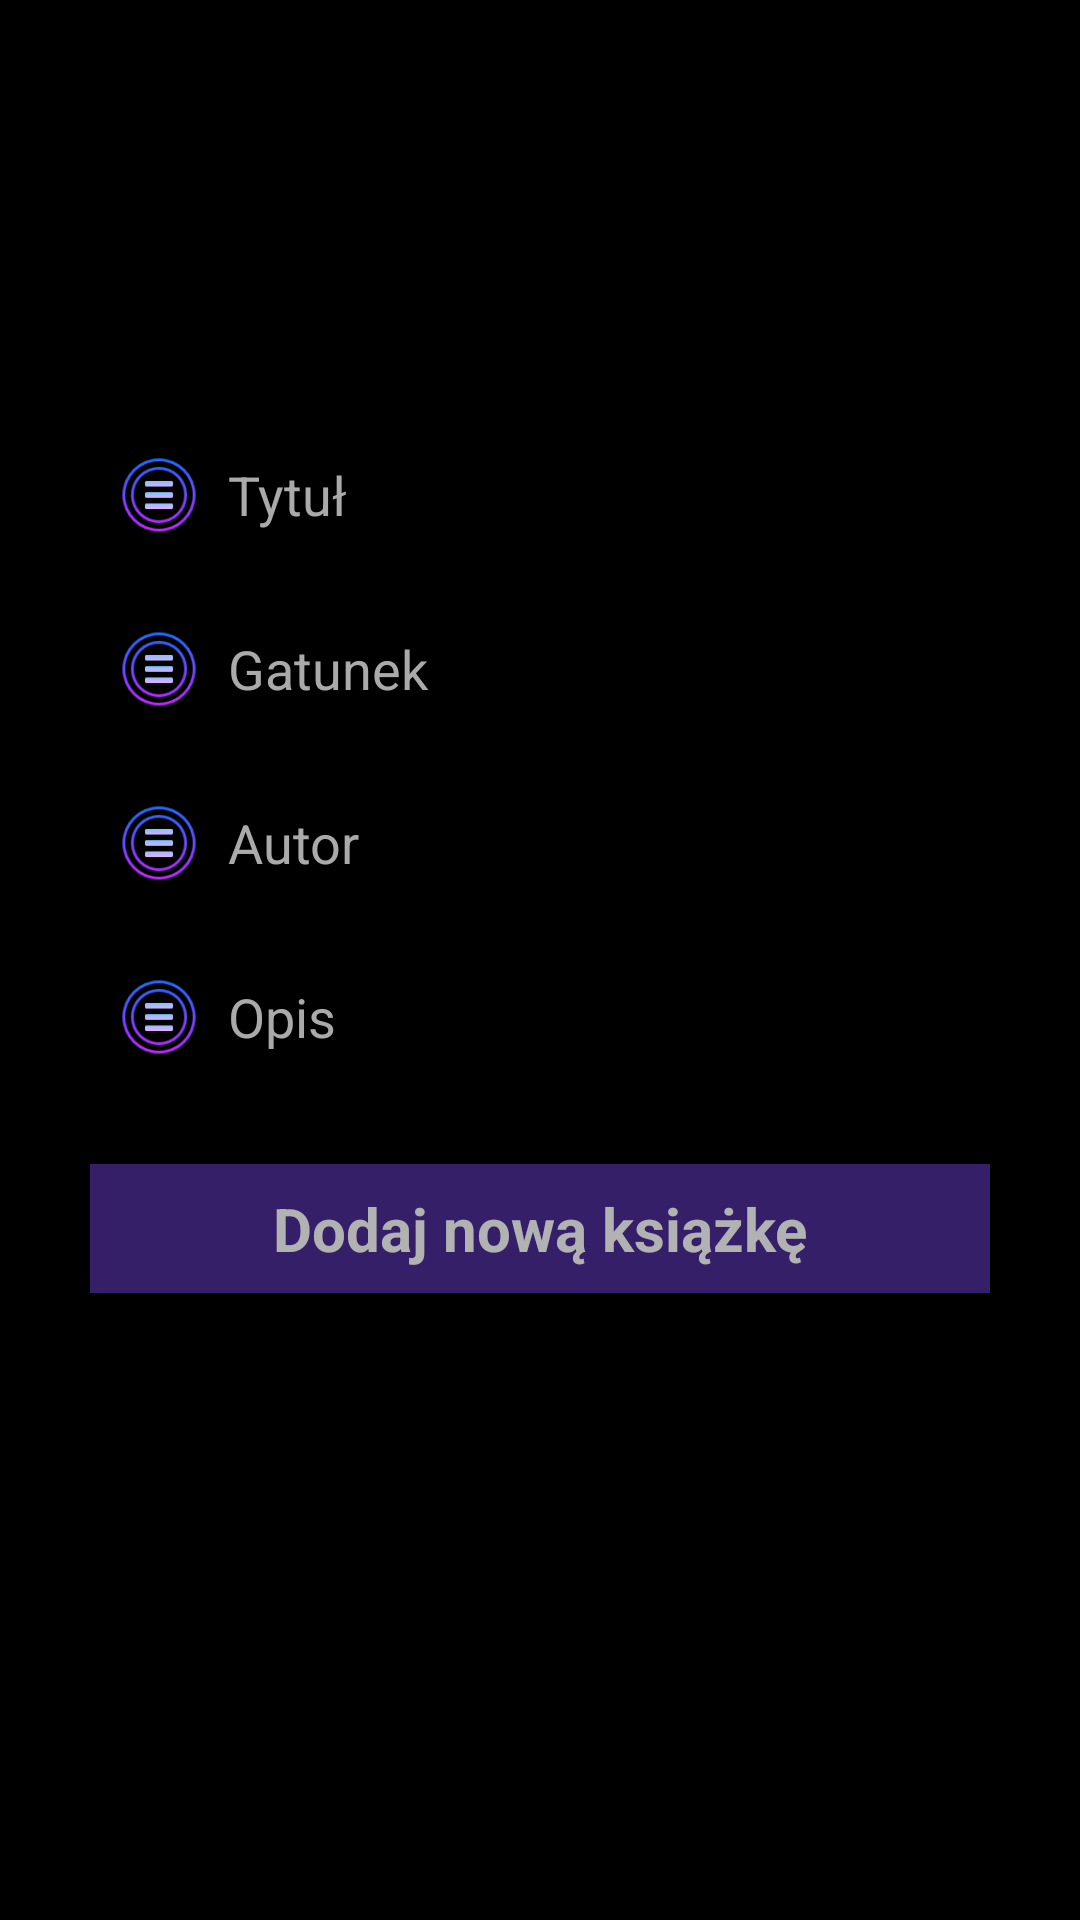

Here is an Android app screen rendered from its layout file. Give the layout XML and the strings, colors and styles it references.
<!-- AndroidManifest.xml: application theme AppTheme -->
<!-- res/layout/activity_add_book.xml -->
<?xml version="1.0" encoding="utf-8"?>
<android.support.constraint.ConstraintLayout xmlns:android="http://schemas.android.com/apk/res/android"
    xmlns:app="http://schemas.android.com/apk/res-auto"
    android:layout_width="match_parent"
    android:layout_height="match_parent"
    android:background="@android:color/black"
    android:orientation="vertical">

    <ImageView
        android:id="@+id/add_book_background"
        android:layout_width="match_parent"
        android:layout_height="match_parent"
        android:alpha="0.5"
        android:scaleType="centerCrop" />

    <View
        android:id="@+id/view"
        android:layout_width="300dp"
        android:layout_height="50dp"
        android:layout_marginLeft="8dp"
        android:layout_marginRight="8dp"
        android:layout_marginTop="140dp"
        android:alpha="0.5"
        android:background="@android:color/black"
        app:layout_constraintLeft_toLeftOf="@+id/add_book_background"
        app:layout_constraintRight_toRightOf="@+id/add_book_background"
        app:layout_constraintTop_toTopOf="@+id/add_book_background" />

    <EditText
        android:id="@+id/title_input"
        android:layout_width="0dp"
        android:layout_height="0dp"
        android:layout_marginLeft="8dp"
        android:background="@null"
        android:hint="Tytuł"
        android:imeOptions="actionDone"
        android:inputType="text"
        android:textColor="@android:color/white"
        android:textColorHint="@android:color/darker_gray"
        android:textSize="18sp"
        app:layout_constraintBottom_toBottomOf="@+id/view"
        app:layout_constraintLeft_toRightOf="@+id/imageView"
        app:layout_constraintRight_toRightOf="@+id/view"
        app:layout_constraintTop_toTopOf="@+id/view" />

    <ImageView
        android:id="@+id/imageView"
        android:layout_width="30dp"
        android:layout_height="30dp"
        android:layout_marginLeft="8dp"
        android:src="@drawable/ic_book"
        app:layout_constraintBottom_toBottomOf="@+id/view"
        app:layout_constraintLeft_toLeftOf="@+id/view"
        app:layout_constraintTop_toTopOf="@+id/view" />

    <View
        android:id="@+id/view1"
        android:layout_width="300dp"
        android:layout_height="50dp"
        android:layout_marginLeft="8dp"
        android:layout_marginRight="8dp"
        android:layout_marginTop="8dp"
        android:alpha="0.5"
        android:background="@android:color/black"
        app:layout_constraintLeft_toLeftOf="@+id/add_book_background"
        app:layout_constraintRight_toRightOf="@+id/add_book_background"
        app:layout_constraintTop_toBottomOf="@+id/view" />

    <EditText
        android:id="@+id/genre_input"
        android:layout_width="0dp"
        android:layout_height="0dp"
        android:layout_marginLeft="8dp"
        android:background="@null"
        android:hint="Gatunek"
        android:imeOptions="actionDone"
        android:inputType="text"
        android:textColor="@android:color/white"
        android:textColorHint="@android:color/darker_gray"
        android:textSize="18sp"
        app:layout_constraintBottom_toBottomOf="@+id/view1"
        app:layout_constraintLeft_toRightOf="@+id/imageView1"
        app:layout_constraintRight_toRightOf="@+id/view1"
        app:layout_constraintTop_toTopOf="@+id/view1" />

    <ImageView
        android:id="@+id/imageView1"
        android:layout_width="30dp"
        android:layout_height="30dp"
        android:layout_marginLeft="8dp"
        android:src="@drawable/ic_book"
        app:layout_constraintBottom_toBottomOf="@+id/view1"
        app:layout_constraintLeft_toLeftOf="@+id/view1"
        app:layout_constraintTop_toTopOf="@+id/view1" />

    <View
        android:id="@+id/view2"
        android:layout_width="300dp"
        android:layout_height="50dp"
        android:layout_marginLeft="8dp"
        android:layout_marginRight="8dp"
        android:layout_marginTop="8dp"
        android:alpha="0.5"
        android:background="@android:color/black"
        app:layout_constraintLeft_toLeftOf="@+id/add_book_background"
        app:layout_constraintRight_toRightOf="@+id/add_book_background"
        app:layout_constraintTop_toBottomOf="@+id/view1" />

    <EditText
        android:id="@+id/author_input"
        android:layout_width="0dp"
        android:layout_height="0dp"
        android:layout_marginLeft="8dp"
        android:background="@null"
        android:hint="Autor"
        android:imeOptions="actionDone"
        android:inputType="text"
        android:textColor="@android:color/white"
        android:textColorHint="@android:color/darker_gray"
        android:textSize="18sp"
        app:layout_constraintBottom_toBottomOf="@+id/view2"
        app:layout_constraintLeft_toRightOf="@+id/imageView2"
        app:layout_constraintRight_toRightOf="@+id/view2"
        app:layout_constraintTop_toTopOf="@+id/view2" />

    <ImageView
        android:id="@+id/imageView2"
        android:layout_width="30dp"
        android:layout_height="30dp"
        android:layout_marginLeft="8dp"
        android:src="@drawable/ic_book"
        app:layout_constraintBottom_toBottomOf="@+id/view2"
        app:layout_constraintLeft_toLeftOf="@+id/view2"
        app:layout_constraintTop_toTopOf="@+id/view2" />

    <View
        android:id="@+id/view3"
        android:layout_width="300dp"
        android:layout_height="50dp"
        android:layout_marginLeft="8dp"
        android:layout_marginRight="8dp"
        android:layout_marginTop="8dp"
        android:alpha="0.5"
        android:background="@android:color/black"
        app:layout_constraintLeft_toLeftOf="@+id/add_book_background"
        app:layout_constraintRight_toRightOf="@+id/add_book_background"
        app:layout_constraintTop_toBottomOf="@+id/view2" />

    <EditText
        android:id="@+id/description_input"
        android:layout_width="0dp"
        android:layout_height="0dp"
        android:layout_marginLeft="8dp"
        android:background="@null"
        android:hint="Opis"
        android:imeOptions="actionDone"
        android:inputType="text"
        android:textColor="@android:color/white"
        android:textColorHint="@android:color/darker_gray"
        android:textSize="18sp"
        app:layout_constraintBottom_toBottomOf="@+id/view3"
        app:layout_constraintLeft_toRightOf="@+id/imageView3"
        app:layout_constraintRight_toRightOf="@+id/view3"
        app:layout_constraintTop_toTopOf="@+id/view3" />

    <ImageView
        android:id="@+id/imageView3"
        android:layout_width="30dp"
        android:layout_height="30dp"
        android:layout_marginLeft="8dp"
        android:src="@drawable/ic_book"
        app:layout_constraintBottom_toBottomOf="@+id/view3"
        app:layout_constraintLeft_toLeftOf="@+id/view3"
        app:layout_constraintTop_toTopOf="@+id/view3" />

    <TextView
        android:id="@+id/add_book_button"
        android:layout_width="0dp"
        android:layout_height="wrap_content"
        android:layout_marginTop="24dp"
        android:alpha="0.7"
        android:background="@color/mainColor"
        android:padding="8dp"
        android:text="Dodaj nową książkę"
        android:textAlignment="center"
        android:textColor="@android:color/white"
        android:textSize="20sp"
        android:textStyle="bold"
        app:layout_constraintHorizontal_bias="0.0"
        app:layout_constraintLeft_toLeftOf="@+id/view2"
        app:layout_constraintRight_toRightOf="@+id/description_input"
        app:layout_constraintTop_toBottomOf="@+id/view3" />


</android.support.constraint.ConstraintLayout>
<!-- resources referenced by this layout -->
<resources>
  <color name="mainColor">#4c2d97</color>
  <!-- drawable ic_book: png bitmap (drawable, 4749 bytes) -->
  <style name="AppTheme" parent="Theme.AppCompat.Light.NoActionBar">
          
          <item name="colorPrimary">@color/colorPrimary</item>
          <item name="colorPrimaryDark">@color/colorPrimaryDark</item>
          <item name="colorAccent">@color/colorAccent</item>
      </style>
  <color name="colorPrimary">#3F51B5</color>
  <color name="colorPrimaryDark">#303F9F</color>
  <color name="colorAccent">#FF4081</color>
</resources>
